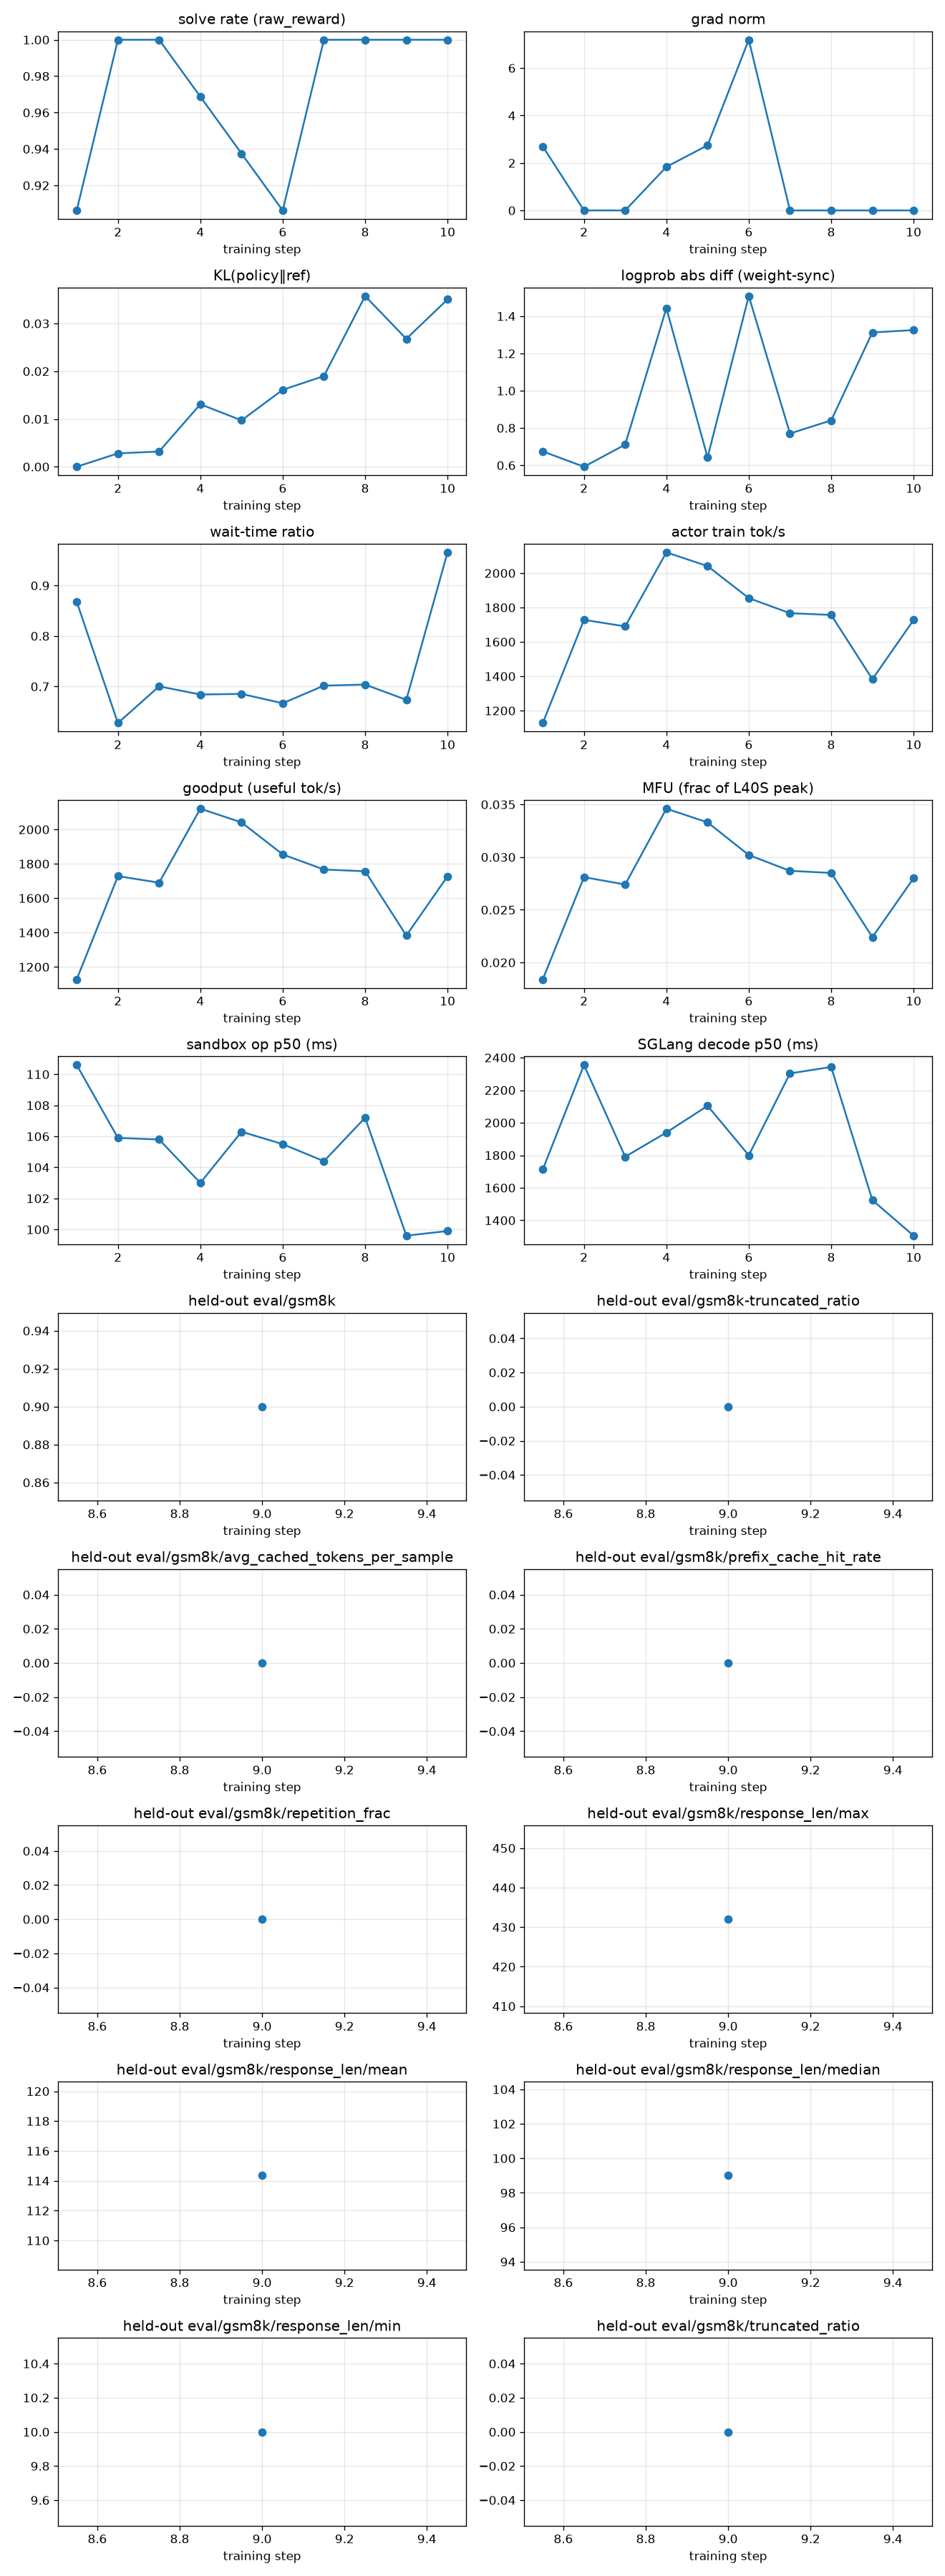

The data file committed next to this chart (first rows):
rollout_id, rollout/raw_reward, train/grad_norm, train/pg_loss, train/kl_loss, train/train_rollout_logprob_abs_diff, train/global_batch_size, rollout/response_lengths, perf/step_time, perf/actor_train_tok_per_s, perf/goodput_tok_per_s, perf/actor_train_tflops, perf/mfu, perf/wait_time_ratio, perf/sandbox_count, perf/sandbox_ms_mean, perf/sandbox_ms_p50, perf/sandbox_ms_p95, perf/sglang_gen_count, perf/sglang_gen_ms_mean, perf/sglang_gen_ms_p50, perf/sglang_gen_ms_p95, perf/actor_train_time, perf/data_preprocess_time
1, 0.9062, 2.697, 0.0, 0.0, 0.6745, 32, 158.7, 84.06, 1128, 1128, 6.662, 0.0184, 0.8678, 263, 226.6, 110.6, 807.8, 55, 1839, 1712, 3170, 8.268, 0.01004
2, 1.0, 0.0, 0.0, 0.002801, 0.5922, 32, 127.9, 32.38, 1728, 1728, 10.16, 0.0281, 0.6276, 141, 196.4, 105.9, 653.8, 32, 3432, 2355, 9277, 4.544, 0.3392
3, 1.0, 0.0, 0.0, 0.003189, 0.711, 32, 93.47, 36.99, 1690, 1690, 9.922, 0.0274, 0.7003, 180, 213.6, 105.8, 828.0, 42, 2182, 1791, 4776, 3.838, 0.3432
4, 0.9688, 1.836, 3.725290298461914e-09, 0.01309, 1.443, 32, 175.6, 37.21, 2121, 2121, 12.53, 0.0346, 0.6841, 183, 215.7, 103.0, 747.6, 46, 2709, 1940, 8815, 4.34, 0.3414
5, 0.9375, 2.745, 3.725290298461914e-09, 0.009714, 0.6425, 32, 145.7, 36.79, 2041, 2041, 12.04, 0.0333, 0.6853, 172, 211.5, 106.3, 937.1, 40, 3069, 2104, 8683, 4.181, 0.3397
6, 0.9062, 7.196, 7.450580596923828e-09, 0.01611, 1.508, 32, 123.8, 33.99, 1855, 1855, 10.94, 0.0302, 0.6668, 170, 180.8, 105.5, 582.1, 45, 2770, 1800, 8054, 3.998, 0.3376
7, 1.0, 0.0, 0.0, 0.01899, 0.7705, 32, 114.4, 38.36, 1767, 1767, 10.38, 0.0287, 0.7018, 167, 213.8, 104.4, 610.1, 35, 3434, 2303, 10688, 4.122, 0.3412
8, 1.0, 0.0, 0.0, 0.03575, 0.8409, 32, 77.53, 37.37, 1757, 1757, 10.31, 0.0285, 0.7038, 175, 209.6, 107.2, 680.9, 38, 3740, 2343, 10609, 3.789, 0.3395
9, 1.0, 0.0, 0.0, 0.02678, 1.313, 32, 48.78, 32.53, 1383, 1383, 8.098, 0.0224, 0.6736, 137, 172.8, 99.6, 528.5, 32, 3528, 1524, 10555, 3.477, 0.341
10, 1.0, 0.0, 0.0, 0.03504, 1.325, 32, 58.0, 133.5, 1727, 1727, 10.14, 0.028, 0.9657, 752, 194.6, 99.9, 750.6, 173, 1665, 1306, 4644, 3.529, 0.005633
